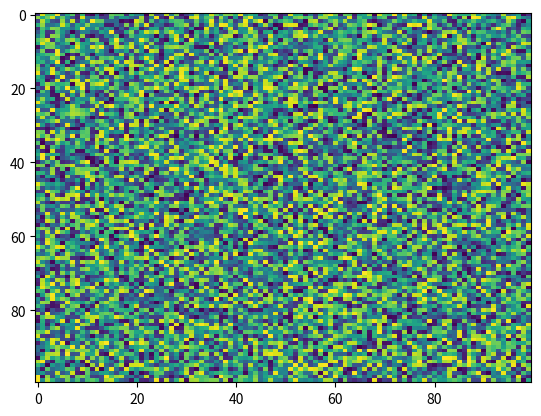

Write the Python code that produced this figure.
import matplotlib.pyplot as plt
import numpy as np
X = np.random.rand(100, 100)
plt.imshow(X, 'viridis', None, resample=None, aspect='auto', interpolation='nearest', alpha=None, interpolation_stage=None)
